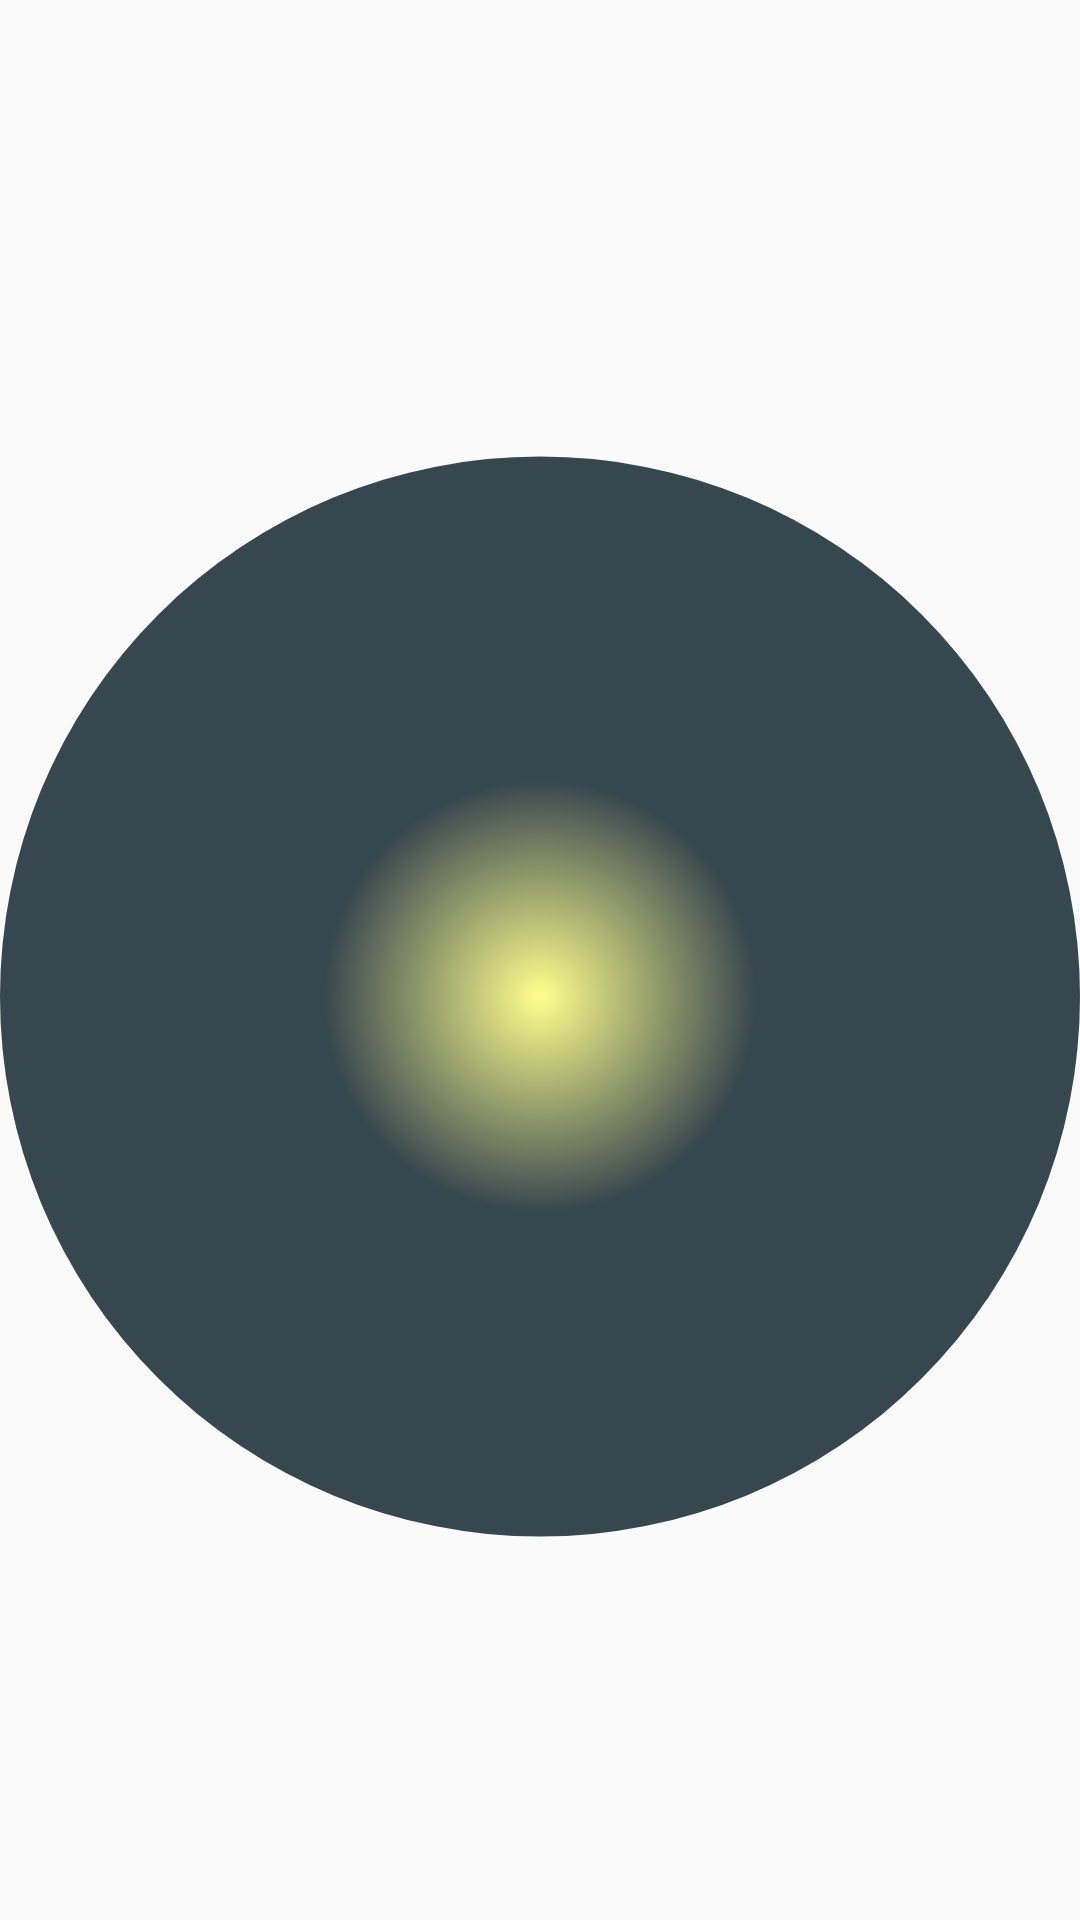

Produce the Android XML layout that renders to this screen, including the resource entries it uses.
<!-- AndroidManifest.xml: application theme AppTheme -->
<!-- res/layout/fragment_luminescence.xml -->
<FrameLayout xmlns:android="http://schemas.android.com/apk/res/android"
    xmlns:tools="http://schemas.android.com/tools"
    android:layout_width="match_parent"
    android:layout_height="match_parent"
    tools:context="com.selcukcihan.android.sensors.LuminescenceFragment">
    <LinearLayout
        android:orientation="vertical"
        android:layout_width="match_parent"
        android:layout_height="match_parent">
        <TextView
            android:id="@+id/readings_detail"
            android:layout_width="wrap_content"
            android:layout_height="wrap_content"
            android:textAppearance="?android:attr/textAppearanceMedium"
            android:layout_gravity="center_horizontal"
            android:textColor="@color/primary_text"
            android:text="@string/hello_blank_fragment" />
        <ImageView
            android:id="@+id/luminescence_circle"
            android:layout_width="match_parent"
            android:layout_height="match_parent"
            android:contentDescription="@string/app_name"
            android:src="@drawable/circle_yellow" />
    </LinearLayout>
</FrameLayout>
<!-- resources referenced by this layout -->
<resources>
  <color name="primary_text">#212121</color>
  <!-- drawable circle_yellow (drawable) -->
  <?xml version="1.0" encoding="utf-8"?>
  <shape xmlns:android="http://schemas.android.com/apk/res/android"
      android:shape="oval" >
      <gradient
          android:endColor="@color/dark"
          android:gradientRadius="20dp"
          android:startColor="@color/yellowish"
          android:type="radial"
          android:layout_width="match_parent"
          android:layout_height="match_parent">
      </gradient>
      <size
          android:height="100dp"
          android:width="100dp"/>
  </shape>
  <string name="app_name">Sensors</string>
  <string name="hello_blank_fragment" />
  <style name="AppTheme" parent="Theme.AppCompat.Light.DarkActionBar">
          
          <item name="colorPrimary">@color/colorDark</item>
          <item name="colorPrimaryDark">@color/colorLight</item>
          <item name="colorAccent">@color/colorSecondary</item>
      </style>
  <color name="dark">#37474f</color>
  <color name="yellowish">#ffff8d</color>
</resources>
